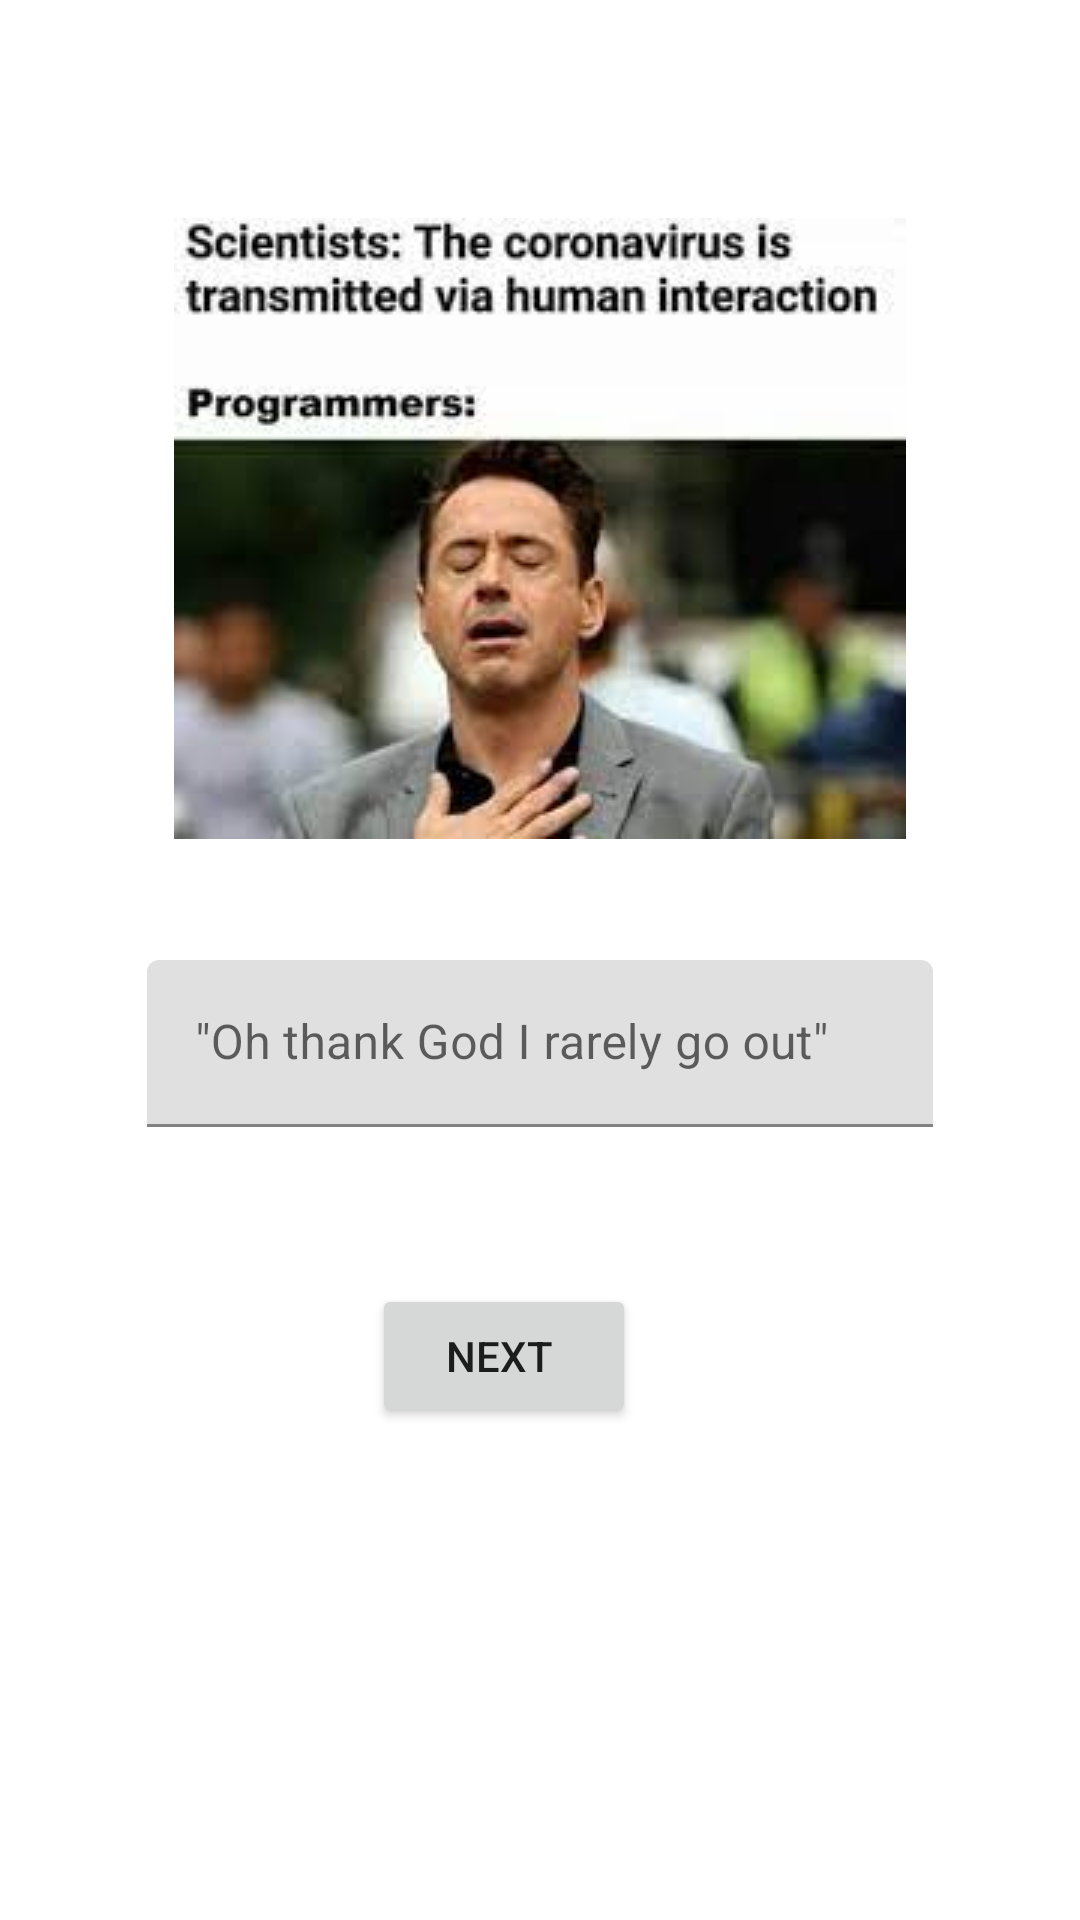

Layout XML and referenced resources for this Android screen:
<!-- AndroidManifest.xml: application theme Theme.MyOwnApplication -->
<!-- res/layout/activity_main.xml -->
<?xml version="1.0" encoding="utf-8"?>
<androidx.constraintlayout.widget.ConstraintLayout xmlns:android="http://schemas.android.com/apk/res/android"
    xmlns:app="http://schemas.android.com/apk/res-auto"
    xmlns:tools="http://schemas.android.com/tools"
    android:layout_width="match_parent"
    android:layout_height="match_parent"
    tools:context=".MainActivity">

    <ImageView
        android:id="@+id/ivFirstMeme"
        android:layout_width="0dp"
        android:layout_height="wrap_content"
        android:layout_marginTop="32dp"
        app:layout_constraintBottom_toTopOf="@+id/gdHorizontal"
        app:layout_constraintEnd_toEndOf="parent"
        app:layout_constraintStart_toStartOf="parent"
        app:layout_constraintTop_toTopOf="parent"
        app:srcCompat="@drawable/meme42" />

    <androidx.constraintlayout.widget.Guideline
        android:id="@+id/gdHorizontal"
        android:layout_width="wrap_content"
        android:layout_height="wrap_content"
        android:orientation="horizontal"
        app:layout_constraintGuide_begin="383dp"
        app:layout_constraintGuide_percent="0.5"/>

    <com.google.android.material.textfield.TextInputLayout
        android:id="@+id/tilQuote"
        android:layout_width="262dp"
        android:layout_height="56dp"
        android:layout_marginStart="80dp"
        android:layout_marginEnd="80dp"
        app:layout_constraintEnd_toEndOf="parent"
        app:layout_constraintStart_toStartOf="parent"
        app:layout_constraintTop_toTopOf="@+id/gdHorizontal">

        <com.google.android.material.textfield.TextInputEditText
            android:id="@+id/etQuote"
            android:layout_width="match_parent"
            android:layout_height="wrap_content"
            android:hint="&quot;Oh thank God I rarely go out&quot;" />

        <TextView
            android:id="@+id/tvNextt"
            android:layout_width="wrap_content"
            android:layout_height="wrap_content"
            android:layout_marginStart="30dp"
            android:layout_marginTop="86dp"
            android:layout_marginEnd="100dp" />
    </com.google.android.material.textfield.TextInputLayout>

    <Button
        android:id="@+id/btnNext"
        android:layout_width="wrap_content"
        android:layout_height="wrap_content"
        android:layout_marginTop="52dp"
        android:layout_marginEnd="148dp"
        android:drawableEnd="@drawable/ic_baseline_arrow_forward_ios_24"
        android:text="Next "
        app:layout_constraintEnd_toEndOf="parent"
        app:layout_constraintTop_toBottomOf="@+id/tilQuote" />

</androidx.constraintlayout.widget.ConstraintLayout>
<!-- resources referenced by this layout -->
<resources>
  <!-- drawable meme42: jpeg bitmap (drawable, 8386 bytes) -->
  <style name="Theme.MyOwnApplication" parent="Theme.MaterialComponents.DayNight.DarkActionBar">
          
          <item name="colorPrimary">@color/purple_500</item>
          <item name="colorPrimaryVariant">@color/purple_700</item>
          <item name="colorOnPrimary">@color/white</item>
          
          <item name="colorSecondary">@color/teal_200</item>
          <item name="colorSecondaryVariant">@color/teal_700</item>
          <item name="colorOnSecondary">@color/black</item>
          
          <item name="android:statusBarColor">?attr/colorPrimaryVariant</item>
          
      </style>
  <!-- not gathered from this repository: default colours our renderer supplied (Android Studio template values) -->
  <color name="purple_500">#FF6200EE</color>
  <color name="purple_700">#FF3700B3</color>
  <color name="teal_200">#FF03DAC5</color>
  <color name="teal_700">#FF018786</color>
  <color name="black">#FF000000</color>
  <color name="white">#FFFFFFFF</color>
</resources>
